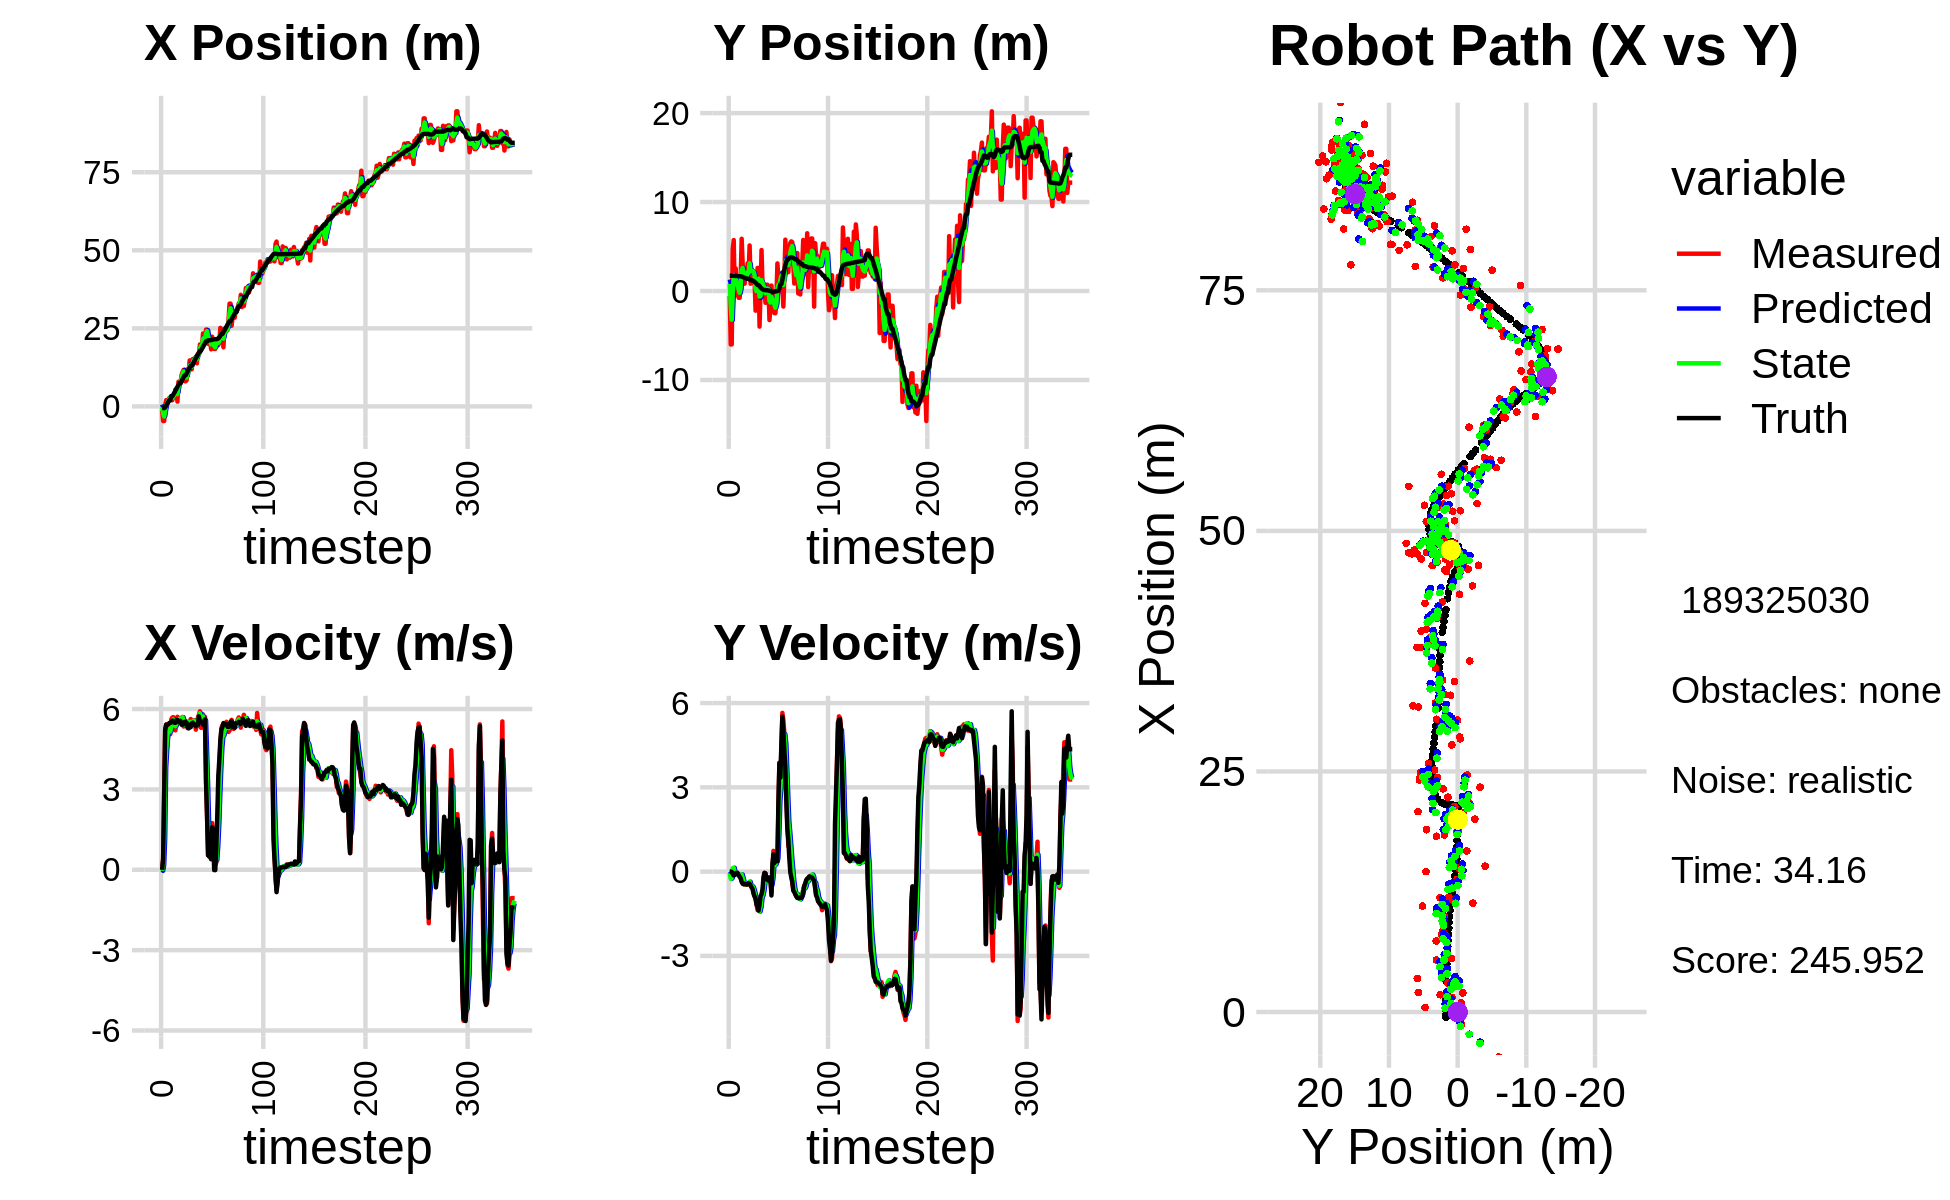

Values plotted in this chart, from the file beside it:
1.292928755434973764e+00, 2.260439037217718994e+00, 0.000000000000000000e+00, 0.000000000000000000e+00, 0.000000000000000000e+00, 0.000000000000000000e+00, 0.000000000000000000e+00, 0.000000000000000000e+00, 6.176727318496580965e-01, 1.293446841609322773e+00, 0.000000000000000000e+00, 0.000000000000000000e+00, -5.594022869027094336e-01, 1.720821976635730888e+00, 0.000000000000000000e+00, 0.000000000000000000e+00, 0.000000000000000000e+00, -2.375137992203235626e-04
-1.333693742174915986e+00, -5.633486511457155288e-01, 0.000000000000000000e+00, -0.000000000000000000e+00, 6.176727318496580965e-01, 1.293446841609322773e+00, 0.000000000000000000e+00, 0.000000000000000000e+00, -2.426236760235760404e-01, 7.955252803691983399e-01, -3.860255876599151537e-02, -5.555938172518574275e-02, -5.594022869027094336e-01, 1.720821976635730888e+00, 0.000000000000000000e+00, 0.000000000000000000e+00, 0.000000000000000000e+00, 1.509516587248072028e-04
-4.681998550413374538e+00, -6.008419706734080989e+00, 4.079999877221793247e-01, -6.158827537415569584e-05, -2.464839319001752016e-01, 7.899693421966798024e-01, -3.860255876599151537e-02, -5.555938172518574275e-02, -2.318975081483864553e+00, -1.685684105650214759e+00, 1.662428832099752674e-01, -2.599752321309494185e-01, -5.448186995349683093e-01, 1.720820233583753023e+00, 4.000000000000000222e-01, 0.000000000000000000e+00, 4.000000059604644775e-01, 1.509516587248072028e-04
-4.681998550413374538e+00, -6.008419706734080989e+00, 2.898999012599343228e+00, -2.305595837715552002e-03, -2.302350793162867060e+00, -1.711681628863309657e+00, 1.662428832099752674e-01, -2.599752321309494185e-01, -3.253124104511578629e+00, -3.242090597280597120e+00, 1.180607651002656411e+00, -2.294793948667900874e-01, -5.448186995349683093e-01, 1.720820233583753023e+00, 2.799999999999999822e+00, -8.999999999999999320e-03, 2.799999952316284180e+00, 7.953073945827782154e-04
4.742145537448425596e-01, 4.731435663214266008e+00, 5.272689928332996878e+00, -5.716139788697469082e-02, -3.135063339411312988e+00, -3.265038536767276067e+00, 1.180607651002656411e+00, -2.294793948667900874e-01, -1.479148945589017217e+00, -3.905130271429606559e-01, 3.820059436595823144e+00, 1.223854812569069583e-01, -3.090704077496595481e-01, 1.720205671241938239e+00, 5.198999999999999844e+00, -8.300000000000000433e-02, 5.199999809265136719e+00, 1.084060687571763992e-02
2.034841120591067032e+00, 5.724718324291306004e+00, 5.427503960500428271e+00, -1.274389337393224686e-01, -1.097143001929434813e+00, -3.782744790172699600e-01, 3.820059436595823144e+00, 1.223854812569069583e-01, 4.002757919333108649e-01, 1.805595813357557144e+00, 4.470998984515742514e+00, 1.370629882263971200e-01, 2.111589317571928581e-01, 1.713392964880178893e+00, 5.416000000000000369e+00, -1.370000000000000107e-01, 5.418000221252441406e+00, 2.347589656710624695e-02
9.706667518136486983e-01, -5.152799839693720241e-01, 5.303865218720450692e+00, -1.097128995163537263e-01, 8.473756903848851385e-01, 1.819302112180196884e+00, 4.470998984515742514e+00, 1.370629882263971200e-01, 9.010175856495471480e-01, 9.758430040527562577e-01, 4.979522148079714938e+00, -6.393955988789823408e-02, 8.335687522042797282e-01, 1.698637747791105657e+00, 5.416000000000000369e+00, -1.229999999999999982e-01, 5.418000221252441406e+00, 2.068251185119152069e-02
1.795043498182330666e+00, 2.541288851326171994e+00, 5.432754035884123311e+00, -5.170627569537734891e-02, 1.398969800457518620e+00, 9.694490480639664787e-01, 4.979522148079714938e+00, -6.393955988789823408e-02, 1.601499182983240122e+00, 1.534139886347011483e+00, 5.169442174171475557e+00, -2.514257676915645362e-02, 1.351898372251203684e+00, 1.688100276519588272e+00, 5.427999999999999936e+00, -5.099999999999999672e-02, 5.427999973297119141e+00, 9.517219848930835724e-03
2.705088675418208410e+00, -1.483426003187673752e-02, 5.259785945189834777e+00, -4.747861224219957627e-02, 2.118443400400387588e+00, 1.531625628670095773e+00, 5.169442174171475557e+00, -2.514257676915645362e-02, 2.384379519182748375e+00, 9.766286196902903560e-01, 5.239925944388930112e+00, -8.338471847783676671e-02, 1.975616633913334974e+00, 1.682407880260308852e+00, 5.479000000000000092e+00, -4.800000000000000100e-02, 5.479000091552734375e+00, 9.026474319398403168e-03
2.705088675418208410e+00, -1.483426003187673752e-02, 5.061793580338461496e+00, -4.569139070587616841e-02, 2.908372113621641386e+00, 9.682901478425066655e-01, 5.239925944388930112e+00, -8.338471847783676671e-02, 2.806287257696304049e+00, 6.163317308296440977e-01, 5.162851584369631652e+00, -8.856893955467390334e-02, 1.975616633913334974e+00, 1.682407880260308852e+00, 5.477999999999999758e+00, -7.099999999999999367e-02, 5.479000091552734375e+00, 9.026474319398403168e-03
1.984327137966588994e+00, -7.642075363933323873e-01, 5.617080224951080503e+00, -1.016567231373544239e-01, 3.322572416133267481e+00, 6.074748368741766935e-01, 5.162851584369631652e+00, -8.856893955467390334e-02, 2.714190616596907191e+00, 1.153501141390619322e-01, 5.390717390527731467e+00, -1.356287704697872742e-01, 3.234573543317158517e+00, 1.664457624309557904e+00, 5.500000000000000000e+00, -1.280000000000000027e-01, 5.501999855041503906e+00, 1.809581182897090912e-02
1.984327137966588994e+00, -7.642075363933323873e-01, 5.684749161963427611e+00, -1.599802049402128945e-01, 3.253262355649680249e+00, 1.017872370920832048e-01, 5.390717390527731467e+00, -1.356287704697872742e-01, 2.681945574476830796e+00, -2.098143588936972059e-01, 5.517216538618352928e+00, -1.666871600005502274e-01, 3.234573543317158517e+00, 1.664457624309557904e+00, 5.565000000000000391e+00, -1.849999999999999978e-01, 5.567999839782714844e+00, 2.813457325100898743e-02
3.006604791176840763e+00, 1.452421663472459379e+00, 5.697712460825699488e+00, -2.210844258545974217e-01, 3.233667228338666266e+00, -2.264830748937522176e-01, 5.517216538618352928e+00, -1.666871600005502274e-01, 3.129785273655077749e+00, 3.741647700373925689e-01, 5.615043935892872540e+00, -1.452980724327250783e-01, 3.860218226758081794e+00, 1.646015299738792237e+00, 5.562999999999999723e+00, -2.359999999999999876e-01, 5.567999839782714844e+00, 3.878285735845565796e-02
3.488913417434204689e+00, 5.869687794232813616e+00, 5.311472180247683639e+00, -3.345856582108417410e-01, 3.691289667244364914e+00, 3.596349627941200500e-01, 5.615043935892872540e+00, -1.452980724327250783e-01, 3.582541007044383718e+00, 2.332547558605253535e+00, 5.477674821876345135e+00, -1.005511325811574430e-01, 4.391655147445640672e+00, 1.623193500783856047e+00, 5.488000000000000433e+00, -3.649999999999999911e-01, 5.500999927520751953e+00, 6.290989369153976440e-02
5.417770057809893736e+00, 3.092764152023748991e+00, 5.206280850197248178e+00, -4.048765043464158664e-01, 4.130308489232017877e+00, 2.322492445347137835e+00, 5.477674821876345135e+00, -1.005511325811574430e-01, 4.713138303023548303e+00, 2.591068563919561640e+00, 5.357044759003400713e+00, -2.288783027650614088e-01, 5.022272289359584363e+00, 1.582518113444533636e+00, 5.487000000000000099e+00, -4.329999999999999960e-01, 5.504000186920166016e+00, 7.761073112487792969e-02
5.566516392011505054e+00, 9.366622095126611036e-01, 5.570181898507735596e+00, -4.331759735082387763e-01, 5.248842778923888730e+00, 2.568180733643055547e+00, 5.357044759003400713e+00, -2.288783027650614088e-01, 5.406681794529284879e+00, 1.976918948360153472e+00, 5.456154917068727350e+00, -3.626827923433820766e-01, 5.656221568971134595e+00, 1.533054185568030414e+00, 5.578000000000000291e+00, -4.500000000000000111e-01, 5.596000194549560547e+00, 7.761073112487792969e-02
1.535666168113595909e+00, 8.243697867588652972e-01, 5.711534462230423159e+00, -4.596458477310336188e-01, 5.952297286236158058e+00, 1.940650669125815186e+00, 5.456154917068727350e+00, -3.626827923433820766e-01, 3.960180001275757533e+00, 1.537852142071228334e+00, 5.488377852268354395e+00, -4.413772396058146530e-01, 6.298530757881987796e+00, 1.481916306660788329e+00, 5.592999999999999972e+00, -4.289999999999999925e-01, 5.609000205993652344e+00, 8.030370622873306274e-02
7.909437597224395766e+00, 1.718053354024289714e+00, 5.651115422195435833e+00, -4.240063793241142798e-01, 4.509017786502592884e+00, 1.493714418110646758e+00, 5.488377852268354395e+00, -4.413772396058146530e-01, 6.091888614317371164e+00, 1.574710592457570835e+00, 5.585128834124847508e+00, -4.277727058665099502e-01, 6.816530406859492075e+00, 1.442434801228099195e+00, 5.509000000000000341e+00, -4.470000000000000084e-01, 5.526999950408935547e+00, 7.489024102687835693e-02
7.909437597224395766e+00, 1.718053354024289714e+00, 5.614918241220999917e+00, -4.633002990926072262e-01, 6.650401497729856004e+00, 1.531933321870919906e+00, 5.585128834124847508e+00, -4.277727058665099502e-01, 7.217030052246887983e+00, 1.597782900045531917e+00, 5.632245573447437259e+00, -4.399446519027869207e-01, 7.446573436699117643e+00, 1.390735519829300326e+00, 5.508000000000000007e+00, -4.590000000000000191e-01, 5.526999950408935547e+00, 8.232589066028594971e-02
7.381652974036464698e+00, 3.110834254120690368e+00, 5.667822599415093698e+00, -4.542923140605439336e-01, 7.780254609591631620e+00, 1.553788434855253309e+00, 5.632245573447437259e+00, -4.399446519027869207e-01, 7.597473367192586480e+00, 2.112239228769505317e+00, 5.646031533575184724e+00, -4.076512836215324120e-01, 7.446573436699117643e+00, 1.390735519829300326e+00, 5.559999999999999609e+00, -4.329999999999999960e-01, 5.576000213623046875e+00, 7.998189330101013184e-02
1.000390666704788778e+01, 1.981610788136129564e+00, 5.596695044482420833e+00, -4.141840781795281257e-01, 8.162076520550105130e+00, 2.071474100407352026e+00, 5.646031533575184724e+00, -4.076512836215324120e-01, 8.991714193478122397e+00, 2.039073104032637751e+00, 5.661702779681388797e+00, -4.132760277293366924e-01, 8.085476100910478081e+00, 1.339888942822477835e+00, 5.418000000000000149e+00, -4.089999999999999747e-01, 5.433000087738037109e+00, 7.387045770883560181e-02
1.100793331881808790e+01, 5.122410310773163999e+00, 5.706388297644335417e+00, -4.612553572054173268e-01, 9.557884471446261188e+00, 1.997745501259704071e+00, 5.661702779681388797e+00, -4.132760277293366924e-01, 1.023184500260141405e+01, 3.117856828272692837e+00, 5.695109442769445529e+00, -3.567296379684631868e-01, 8.693187892327182809e+00, 1.294267428747090998e+00, 5.416000000000000369e+00, -4.289999999999999925e-01, 5.433000087738037109e+00, 8.065604418516159058e-02
1.166846412424182589e+01, 8.156313728768157523e-01, 5.348426800558591765e+00, -4.919042093438540930e-01, 1.080135594687835798e+01, 3.082183864475846580e+00, 5.695109442769445529e+00, -3.567296379684631868e-01, 1.119523648899092727e+01, 2.265655262645330570e+00, 5.524825364548719087e+00, -4.835183940079282872e-01, 9.315725505202189893e+00, 1.243125511187122445e+00, 5.424999999999999822e+00, -5.010000000000000009e-01, 5.447999954223632812e+00, 9.171374142169952393e-02
8.051106870170661622e+00, 2.326659275731103538e+00, 5.362305115505782815e+00, -5.456944281695127463e-01, 1.174771902544579838e+01, 2.217303423244537885e+00, 5.524825364548719087e+00, -4.835183940079282872e-01, 1.002722883754819705e+01, 2.254882503766722834e+00, 5.412296815151423246e+00, -5.099570486419485738e-01, 9.930505931662025887e+00, 1.184253169752101487e+00, 5.519999999999999574e+00, -5.629999999999999449e-01, 5.548999786376953125e+00, 1.014157682657241821e-01
8.051106870170661622e+00, 2.326659275731103538e+00, 5.561277765567874454e+00, -5.659428594240187849e-01, 1.056845851906333955e+01, 2.203886798902527921e+00, 5.412296815151423246e+00, -5.099570486419485738e-01, 9.433748403379631498e+00, 2.246479744238144338e+00, 5.438864283813782841e+00, -5.336244066533207819e-01, 9.930505931662025887e+00, 1.184253169752101487e+00, 5.514000000000000234e+00, -6.219999999999999973e-01, 5.548999786376953125e+00, 1.014157682657241821e-01
8.388245761769816511e+00, 2.149500203669770126e+00, 5.514257587764074486e+00, -7.195017812807750213e-01, 9.977634831761010403e+00, 2.193117303572812204e+00, 5.438864283813782841e+00, -5.336244066533207819e-01, 9.245486711439923511e+00, 2.172504191559354592e+00, 5.459165135709639571e+00, -6.223515763650685484e-01, 1.056046313064882369e+01, 1.116287304150778814e+00, 5.487000000000000099e+00, -7.930000000000000382e-01, 5.544000148773193359e+00, 1.297472566366195679e-01
1.192220354106870595e+01, 1.268207995502154128e+00, 5.486232809294203427e+00, -8.585209756678291448e-01, 9.791403225010887112e+00, 2.110269033922847814e+00, 5.459165135709639571e+00, -6.223515763650685484e-01, 1.075046776595066689e+01, 1.802051971218458171e+00, 5.518111281203696983e+00, -7.584560298197771111e-01, 1.118818110216966666e+01, 1.030140830580396516e+00, 5.291000000000000369e+00, -8.870000000000000107e-01, 5.364999771118164062e+00, 1.552275270223617554e-01
1.130901184700560513e+01, -2.210891413083703849e+00, 5.356025191145985076e+00, -9.747448990427264315e-01, 1.130227889407103703e+01, 1.726206368236480548e+00, 5.518111281203696983e+00, -7.584560298197771111e-01, 1.129717892218157260e+01, 3.076534694977648421e-01, 5.439054301567279204e+00, -9.620915560121205967e-01, 1.179630678938258903e+01, 9.315610663188230722e-01, 5.277999999999999581e+00, -9.619999999999999662e-01, 5.364999771118164062e+00, 1.800201535224914551e-01
1.473833316582756048e+01, -4.602573986345927515e-01, 5.367125222107804738e+00, -1.164487862337516333e+00, 1.184108435233830114e+01, 2.114443138965527713e-01, 5.439054301567279204e+00, -9.620915560121205967e-01, 1.314647398429736391e+01, -3.480126271234346147e-02, 5.458817175856920834e+00, -1.077138718383846561e+00, 1.241136568840014753e+01, 8.139138351944316119e-01, 5.416999999999999815e+00, -1.175999999999999934e+00, 5.543000221252441406e+00, 2.136552780866622925e-01
1.189674729100364203e+01, 2.587693883440868259e+00, 5.629842187759969363e+00, -1.369421288319203400e+00, 1.369235570188305573e+01, -1.425151345507281175e-01, 5.458817175856920834e+00, -1.077138718383846561e+00, 1.286991598936044312e+01, 8.294125851790732362e-01, 5.521910757077541199e+00, -1.144787458631326249e+00, 1.302668589380486353e+01, 6.754318015521140195e-01, 5.323000000000000398e+00, -1.241000000000000103e+00, 5.466000080108642578e+00, 2.386093586683273315e-01
1.189674729100364203e+01, 2.587693883440868259e+00, 5.568626932848457223e+00, -1.354531088834044272e+00, 1.342210706506819662e+01, 7.149338393159405669e-01, 5.521910757077541199e+00, -1.144787458631326249e+00, 1.273457346762184095e+01, 1.381336290919624954e+00, 5.517071743541957396e+00, -1.195438199627295361e+00, 1.302668589380486353e+01, 6.754318015521140195e-01, 5.466000000000000192e+00, -1.387000000000000011e+00, 5.639999866485595703e+00, 2.386093586683273315e-01
1.516227942697583764e+01, -4.002129959226930822e+00, 5.513438047031874234e+00, -1.381975786692108965e+00, 1.328628064197603642e+01, 1.261792470956895507e+00, 5.517071743541957396e+00, -1.195438199627295361e+00, 1.415397363120656671e+01, -6.319790096623865150e-01, 5.538432612726889914e+00, -1.420434899740144363e+00, 1.354411905994201071e+01, 5.456453094421246375e-01, 5.490999999999999659e+00, -1.181000000000000050e+00, 5.616000175476074219e+00, 2.455958873033523560e-01
1.499819976092476992e+01, -2.059163913228257980e-01, 5.577739070307009328e+00, -1.144753341826366899e+00, 1.470781689247925605e+01, -7.740224996364009069e-01, 5.538432612726889914e+00, -1.420434899740144363e+00, 1.483835101058601325e+01, -5.629982654678254983e-01, 5.564719895555602314e+00, -1.273433679634826454e+00, 1.417323321123337188e+01, 3.983146679057185113e-01, 5.421000000000000263e+00, -8.719999999999999973e-01, 5.489999771118164062e+00, 2.024251520633697510e-01
1.458309519307200119e+01, 4.605002953216375872e+00, 5.523741769454060702e+00, -8.581250318695752277e-01, 1.539482300014157268e+01, -6.903416334313081659e-01, 5.564719895555602314e+00, -1.273433679634826454e+00, 1.501747680067920676e+01, 1.220719704717149634e+00, 5.533823783320914735e+00, -9.386863360501741527e-01, 1.479692286287399483e+01, 2.841034658426860871e-01, 5.431000000000000050e+00, -8.060000000000000497e-01, 5.489999771118164062e+00, 1.541201472282409668e-01
1.587226635212787151e+01, 6.331750584510349444e-01, 5.230090162113537389e+00, -7.169350333949197074e-01, 1.557085917901129868e+01, 1.126851071112132230e+00, 5.533823783320914735e+00, -9.386863360501741527e-01, 1.570896427416062302e+01, 9.555364905127331498e-01, 5.379417558758332163e+00, -8.457471741426619838e-01, 1.541678065095627481e+01, 1.919643407520749134e-01, 5.355000000000000426e+00, -6.350000000000000089e-01, 5.392000198364257812e+00, 1.362298578023910522e-01
1.378377407842490499e+01, 8.999409323497800650e-02, 5.461374089292982070e+00, -4.391298897070465834e-01, 1.624690603003645606e+01, 8.709617730984668960e-01, 5.379417558758332163e+00, -8.457471741426619838e-01, 1.511233205708943217e+01, 6.014872296599714785e-01, 5.387287591352897032e+00, -6.730846955311295954e-01, 1.592839258939364733e+01, 1.320350899804603184e-01, 5.413000000000000256e+00, -1.849999999999999978e-01, 5.415999889373779297e+00, 8.023387193679809570e-02
1.682462042615967590e+01, 3.006806070409737391e-03, 5.672835494277010504e+00, -4.318394902481938885e-02, 1.565106081622472267e+01, 5.341787601068584967e-01, 5.387287591352897032e+00, -6.730846955311295954e-01, 1.617850916388609051e+01, 3.601089013512578929e-01, 5.557916546913538980e+00, -3.862152697875113616e-01, 1.654710024641295263e+01, 1.046192180861312548e-01, 5.416000000000000369e+00, -4.399999999999999745e-02, 5.415999889373779297e+00, 7.612262852489948273e-03
1.673633840719683263e+01, -1.326946900938074325e+00, 5.793657872160975941e+00, -6.297764945548450788e-02, 1.673430081857744511e+01, 3.214873743725067401e-01, 5.557916546913538980e+00, -3.862152697875113616e-01, 1.674622167154367958e+01, -2.614522189841842481e-01, 5.676481713564863973e+00, -2.757072927977089472e-01, 1.719385546482891769e+01, 1.017013322530655600e-01, 5.729000000000000092e+00, -6.300000000000000044e-02, 5.730000019073486328e+00, 1.086967345327138901e-02
1.983622235060311212e+01, 7.044476398789819571e-01, 5.916071665586891015e+00, -2.415307285079690280e-01, 1.731386984290016429e+01, -2.890229482639551373e-01, 5.676481713564863973e+00, -2.757072927977089472e-01, 1.845070350286919592e+01, 6.831250713033554245e-02, 5.845483418622641203e+00, -2.331572450142366248e-01, 1.782694262287182241e+01, 8.694429447050111559e-02, 5.530000000000000249e+00, -2.270000000000000073e-01, 5.534999847412109375e+00, 4.080354049801826477e-02
1.983622235060311212e+01, 7.044476398789819571e-01, 5.300584217219612704e+00, -2.164027144819738735e-01, 1.903525184473145870e+01, 4.499678262891187996e-02, 5.845483418622641203e+00, -2.331572450142366248e-01, 1.938028651229310739e+01, 2.820547309867353913e-01, 5.581836610208680050e+00, -2.079561828705262239e-01, 1.782694262287182241e+01, 8.694429447050111559e-02, 5.527000000000000135e+00, -2.929999999999999827e-01, 5.534999847412109375e+00, 4.080354049801826477e-02
1.867999951537412429e+01, 1.634874846357196321e-01, 5.547823535574033293e+00, -3.361829761110156634e-01, 1.993847017331397709e+01, 2.612591126996827717e-01, 5.581836610208680050e+00, -2.079561828705262239e-01, 1.937048799440670521e+01, 2.228155254331180835e-01, 5.542718555697117466e+00, -2.717247380541951696e-01, 1.846214312365540167e+01, 5.468018108420906465e-02, 5.532000000000000028e+00, -3.170000000000000040e-01, 5.540999889373779297e+00, 6.052326411008834839e-02
2.337197989283816213e+01, -3.268338369279118361e+00, 5.803104114737392294e+00, -3.028235891537650049e-01, 1.992475984997641802e+01, 1.956430516276985720e-01, 5.542718555697117466e+00, -2.717247380541951696e-01, 2.152722763057841604e+01, -1.048070744400624532e+00, 5.725488236494650884e+00, -3.771481725208244429e-01, 1.899281901130675720e+01, 2.371437614616269188e-02, 5.421999999999999709e+00, -2.119999999999999940e-01, 5.426000118255615234e+00, 5.213574692606925964e-02
2.171329683070135630e+01, -1.703028010463574882e+00, 5.276400019418489684e+00, -2.431615104296275254e-01, 2.209977645422788228e+01, -1.085785561652707010e+00, 5.725488236494650884e+00, -3.771481725208244429e-01, 2.192673370018098211e+01, -1.303726355017580607e+00, 5.486343879644437038e+00, -3.295016603191142091e-01, 1.962817019222014281e+01, -4.812048900451912879e-03, 5.418000000000000149e+00, -2.999999999999999889e-01, 5.426000118255615234e+00, 4.605215415358543396e-02
2.101604777563147408e+01, 6.104259617153010575e-01, 5.704450468566878207e+00, -7.535004994984615401e-01, 2.247536808814542653e+01, -1.336676521049491972e+00, 5.486343879644437038e+00, -3.295016603191142091e-01, 2.181169723752960721e+01, -6.492264859848293490e-01, 5.575265728872015991e+00, -4.801906216514884029e-01, 2.026424616612595386e+01, -5.386023364677214320e-02, 5.616999999999999993e+00, -8.489999999999999769e-01, 5.681000232696533203e+00, 1.313296556472778320e-01
2.462293785866191342e+01, -1.379088328757742232e+00, 3.326599128426180663e+00, 5.163905002800099620e-02, 2.236922381041680907e+01, -6.972455481499781893e-01, 5.575265728872015991e+00, -4.801906216514884029e-01, 2.339287392134636434e+01, -9.279143832082250576e-01, 4.450552304196855324e+00, -2.445349927656195466e-01, 2.083236807621587516e+01, -1.288360823434182012e-01, 3.267999999999999794e+00, 2.879999999999999782e-01, 3.280999898910522461e+00, -1.552182901650667191e-02
2.462293785866191342e+01, -1.379088328757742232e+00, 1.975447823943466075e+00, 7.385707536239732862e-01, 2.383792915176605121e+01, -9.523678824847869873e-01, 4.450552304196855324e+00, -2.445349927656195466e-01, 2.409539857409865959e+01, -1.079572023935068126e+00, 3.200204341798069230e+00, 2.120271650632638283e-01, 2.083236807621587516e+01, -1.288360823434182012e-01, 1.987999999999999989e+00, 6.129999999999999893e-01, 2.081000089645385742e+00, -3.577840924263000488e-01
2.004293221235556643e+01, -2.490369604450777707e+00, 5.421027547616200648e-01, 3.229327809536046701e-01, 2.441541900827846590e+01, -1.058369307428741690e+00, 3.200204341798069230e+00, 2.120271650632638283e-01, 2.244152523515320752e+01, -1.569242656799838098e+00, 1.760525913208152327e+00, 2.272084892654352428e-01, 2.117148321925986210e+01, -5.763487675881804467e-02, 5.420000000000000373e-01, 3.069999999999999951e-01, 6.230000257492065430e-01, -5.372546911239624023e-01
2.004293221235556643e+01, -2.490369604450777707e+00, 5.438210176664771689e-01, 3.239563570439326634e-01, 2.261757782647402237e+01, -1.546521807873294518e+00, 1.760525913208152327e+00, 2.272084892654352428e-01, 2.138133089520520969e+01, -1.882626176346847924e+00, 1.098092686824228448e+00, 2.485066114157483963e-01, 2.117148321925986210e+01, -5.763487675881804467e-02, 4.969999999999999973e-01, 3.619999999999999885e-01, 6.150000095367431641e-01, -5.372546911239624023e-01
2.069995898030736470e+01, -7.448726760401473967e-01, 5.017716110745517044e-01, 3.809530736344053370e-01, 2.149114016388763204e+01, -1.857775515205273065e+00, 1.098092686824228448e+00, 2.485066114157483963e-01, 2.113325175090885111e+01, -1.454995098249832086e+00, 7.791017745957053986e-01, 3.409195346474015453e-01, 2.120516794973668340e+01, -3.533558707328353365e-02, 4.749999999999999778e-01, 3.910000000000000142e-01, 6.150000095367431641e-01, -6.493733525276184082e-01
1.826900547756091697e+01, 3.098110748510268575e+00, 3.898850349800728199e-01, 3.707204420565329839e-01, 2.121116192836842274e+01, -1.420903144785091943e+00, 7.791017745957053986e-01, 3.409195346474015453e-01, 1.984071015656138925e+01, 2.013003606944741009e-01, 5.329520708265039763e-01, 4.736151728597019495e-01, 2.123911780121764181e+01, -6.990836698097950379e-03, 4.040000000000000258e-01, 3.719999999999999973e-01, 5.490000247955322266e-01, -7.602069973945617676e-01
2.232786148810912152e+01, 1.406236125210410748e+00, 1.744074362425209523e+00, 2.204524036963219302e+00, 1.989400536364404104e+01, 2.486618779804443125e-01, 5.329520708265039763e-01, 4.736151728597019495e-01, 2.099692870154252944e+01, 7.094904481364963100e-01, 1.192077383415973024e+00, 1.328986546881552488e+00, 2.129721182587730155e+01, 5.584116110547795997e-02, 1.584999999999999964e+00, 2.487000000000000099e+00, 2.948999881744384766e+00, -9.014847874641418457e-01
1.881202715667934910e+01, -5.220763532626690462e-02, 1.477656383145350416e+00, 3.859821208550733740e+00, 2.111613643988412647e+01, 8.423891028246515145e-01, 1.192077383415973024e+00, 1.328986546881552488e+00, 2.006668067415558454e+01, 5.880445318598135351e-01, 1.301738867983601722e+00, 2.510282606579067988e+00, 2.143714255106967670e+01, 2.872907651394946416e-01, 1.481999999999999984e+00, 3.875000000000000000e+00, 4.149000167846679688e+00, -1.205178499221801758e+00
1.840190929200488057e+01, 1.935124827683877280e+00, -6.480622865986495305e-03, 3.396993892680676197e+00, 2.019685456095394471e+01, 8.390727925177203783e-01, 1.301738867983601722e+00, 2.510282606579067988e+00, 1.938114183904989218e+01, 1.255641125817056336e+00, 6.043784480723733976e-01, 2.961643428371799835e+00, 2.152210730295585250e+01, 7.697927485432455308e-01, -8.999999999999999320e-03, 3.349000000000000199e+00, 3.348999977111816406e+00, -1.572704076766967773e+00
1.840190929200488057e+01, 1.935124827683877280e+00, 2.010390650216782871e-01, 4.326331356433743558e+00, 1.944157968385712820e+01, 1.551805468654236408e+00, 6.043784480723733976e-01, 2.961643428371799835e+00, 1.894809508886238092e+01, 1.725265482545981666e+00, 3.800146376309410101e-01, 3.621411938018012311e+00, 2.152210730295585250e+01, 7.697927485432455308e-01, -1.299999999999999940e-02, 4.549000000000000377e+00, 4.548999786376953125e+00, -1.524361014366149902e+00
2.135688629782841375e+01, 4.198036920505476832e-01, 2.626365891092434790e-01, 5.651901090405496042e+00, 1.898609655262547591e+01, 2.087406676347782764e+00, 3.800146376309410101e-01, 3.621411938018012311e+00, 2.005991390751879777e+01, 1.542474059198273295e+00, 3.562604569517005548e-01, 4.545059188950093088e+00, 2.152376288219918621e+01, 1.263371837617739857e+00, 7.770000000000000240e-01, 5.519000000000000128e+00, 5.572999954223632812e+00, -1.524361014366149902e+00
2.160220337618113007e+01, -1.744810001590197057e+00, 1.408026610001380075e+00, 5.400464832301166140e+00, 2.009553995321396869e+01, 1.996979978093282648e+00, 3.562604569517005548e-01, 4.545059188950093088e+00, 2.082678902047687686e+01, 6.769518166111858637e-01, 9.227884693494541324e-01, 4.854139565463437833e+00, 2.160436075926213206e+01, 1.897702319545728544e+00, 2.020999999999999908e+00, 5.017999999999999794e+00, 5.409999847412109375e+00, -1.315750956535339355e+00
1.963855618263031033e+01, 1.497875166488765286e+00, 2.536217071202967244e+00, 4.924238453616111677e+00, 2.091906786741182245e+01, 1.162365773157529647e+00, 9.227884693494541324e-01, 4.854139565463437833e+00, 2.034559227175117258e+01, 1.284587862962417448e+00, 1.726811444659277717e+00, 4.896355995935977035e+00, 2.177739924209135225e+01, 2.386013402167677988e+00, 3.501999999999999780e+00, 4.315999999999999837e+00, 5.558000087738037109e+00, -1.095183253288269043e+00
2.081885546444091872e+01, 5.770699692547418103e+00, 3.922003718127613059e+00, 3.931118865975816057e+00, 2.051827341621709877e+01, 1.774223462556015152e+00, 1.726811444659277717e+00, 4.896355995935977035e+00, 2.073436226782462555e+01, 3.182742278661711666e+00, 2.864115844181216453e+00, 4.541650114963049489e+00, 2.213556593664705829e+01, 2.905073118650304931e+00, 4.115999999999999659e+00, 3.734999999999999876e+00, 5.558000087738037109e+00, -7.865588665008544922e-01
2.514571374707093199e+01, 3.350549651321844902e+00, 4.626512030139135589e+00, 2.618251758854829525e+00, 2.102077385224274764e+01, 3.636907290158016615e+00, 2.864115844181216453e+00, 4.541650114963049489e+00, 2.290112416230050130e+01, 3.483577917699541615e+00, 3.824541552078427387e+00, 3.617795203449356567e+00, 2.263079756528015096e+01, 3.295673323188093029e+00, 4.847999999999999865e+00, 2.508999999999999897e+00, 5.459000110626220703e+00, -5.149862766265869141e-01
2.320199671955697340e+01, 2.114354444920856668e+00, 5.282970950483830030e+00, 1.700799827581423562e+00, 2.328357831750834350e+01, 3.845357438044477050e+00, 3.824541552078427387e+00, 3.617795203449356567e+00, 2.329637543256686882e+01, 3.173829000366974906e+00, 4.576272169529412182e+00, 2.659499447126697724e+00, 2.320339888336499712e+01, 3.554917885100055130e+00, 5.227999999999999758e+00, 1.518999999999999906e+00, 5.443999767303466797e+00, -3.114617764949798584e-01
2.320199671955697340e+01, 2.114354444920856668e+00, 5.391150003288410986e+00, 9.014757444274662523e-01, 2.375400264951980844e+01, 3.439778945079644767e+00, 4.576272169529412182e+00, 2.659499447126697724e+00, 2.350875503004666456e+01, 2.917984446998799442e+00, 4.983017484012935761e+00, 1.787170159313551387e+00, 2.320339888336499712e+01, 3.554917885100055130e+00, 5.325000000000000178e+00, 1.129999999999999893e+00, 5.443999767303466797e+00, -1.656811684370040894e-01
... 286 more rows
